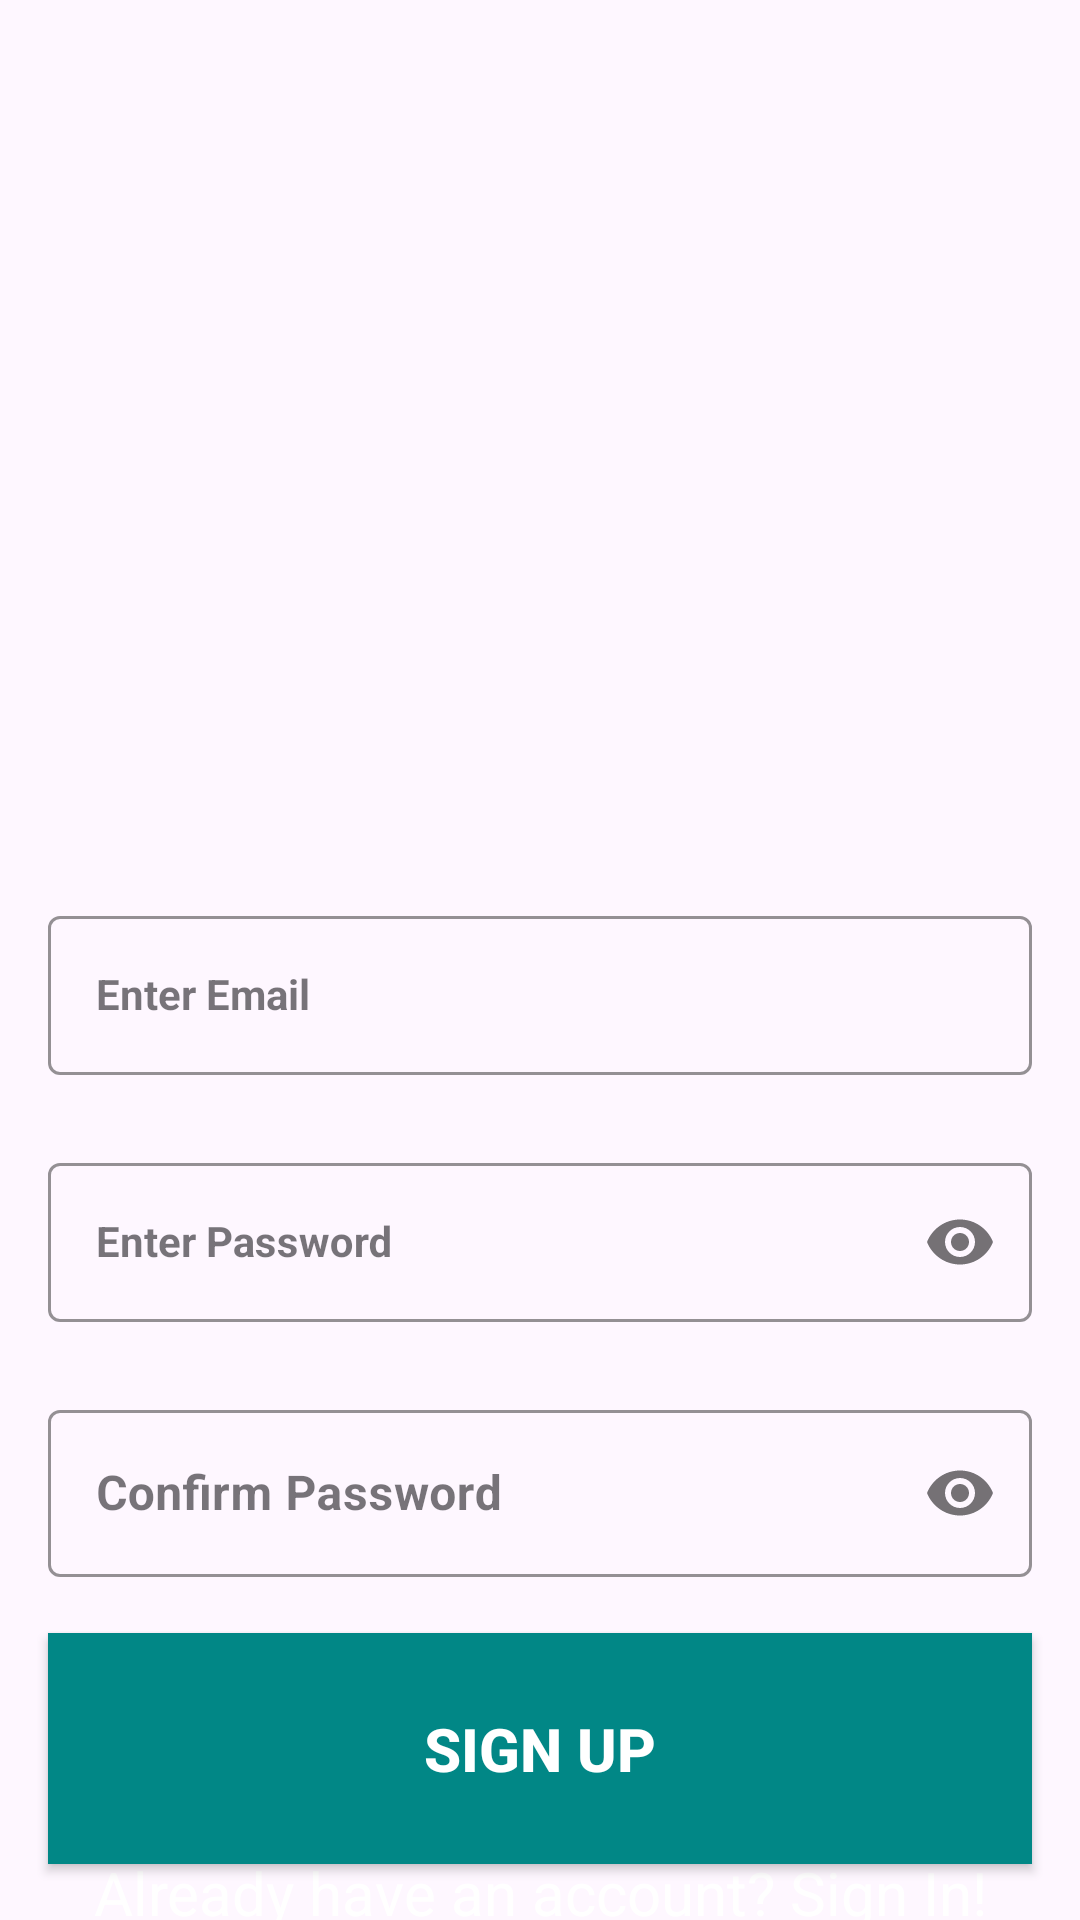

The Android layout XML behind this screen, and the referenced resources:
<!-- AndroidManifest.xml: application theme Theme.MyProject -->
<!-- res/layout/activity_signup.xml -->
<?xml version="1.0" encoding="utf-8"?>
<androidx.constraintlayout.widget.ConstraintLayout xmlns:android="http://schemas.android.com/apk/res/android"
    xmlns:app="http://schemas.android.com/apk/res-auto"
    xmlns:tools="http://schemas.android.com/tools"
    android:layout_width="match_parent"
    android:layout_height="match_parent"
    android:background="@drawable/model"
    tools:context=".SignupActivity">

    <com.google.android.material.textfield.TextInputLayout
        android:id="@+id/emailLayout"
        style="@style/LoginTextInputOuterFieldStyle"
        android:layout_width="match_parent"
        android:layout_height="wrap_content"
        android:layout_marginHorizontal="16dp"
        android:layout_marginTop="300dp"
        app:boxStrokeColor="@color/lavender"
        app:hintTextColor="@color/teal_200"
        app:layout_constraintEnd_toEndOf="parent"
        app:layout_constraintHorizontal_bias="0.5"
        app:layout_constraintStart_toStartOf="parent"
        app:layout_constraintTop_toTopOf="parent">

        <com.google.android.material.textfield.TextInputEditText
            android:id="@+id/emailEt"
            android:textStyle="bold"
            android:textColorHint="@color/white"
            style="@style/LoginTextInputInnerFieldStyle"
            android:layout_width="match_parent"
            android:layout_height="wrap_content"
            android:hint="Enter Email"
            android:inputType="textEmailAddress" />
    </com.google.android.material.textfield.TextInputLayout>

    <com.google.android.material.textfield.TextInputLayout
        android:id="@+id/passwordLayout"
        style="@style/LoginTextInputOuterFieldStyle"
        android:layout_width="match_parent"
        android:layout_height="wrap_content"
        android:layout_marginHorizontal="16dp"
        android:layout_marginTop="24dp"
        app:boxStrokeColor="@color/lavender"
        app:hintTextColor="@color/teal_200"
        app:layout_constraintEnd_toEndOf="parent"
        app:layout_constraintHorizontal_bias="0.5"
        app:layout_constraintStart_toStartOf="parent"
        app:layout_constraintTop_toBottomOf="@+id/emailLayout"
        app:passwordToggleEnabled="true">

        <com.google.android.material.textfield.TextInputEditText
            android:id="@+id/passET"
            style="@style/LoginTextInputInnerFieldStyle"
            android:layout_width="match_parent"
            android:layout_height="wrap_content"
            android:textColorHint="@color/white"
            android:textStyle="bold"
            android:hint="Enter Password"
            android:inputType="textPassword" />
    </com.google.android.material.textfield.TextInputLayout>

    <com.google.android.material.textfield.TextInputLayout
        android:id="@+id/confirmPasswordLayout"
        style="@style/LoginTextInputOuterFieldStyle"
        android:layout_width="match_parent"
        android:layout_height="wrap_content"
        android:layout_marginHorizontal="16dp"
        android:layout_marginTop="24dp"
        app:boxStrokeColor="@color/lavender"
        app:hintTextColor="@color/teal_200"
        app:layout_constraintEnd_toEndOf="parent"
        app:layout_constraintHorizontal_bias="0.5"
        app:layout_constraintStart_toStartOf="parent"
        app:layout_constraintTop_toBottomOf="@+id/passwordLayout"
        app:passwordToggleEnabled="true">
        <com.google.android.material.textfield.TextInputEditText
            android:id="@+id/confirmPassEt"
            android:layout_width="match_parent"
            android:layout_height="wrap_content"
            android:textStyle="bold"
            android:textColorHint="@color/white"
            android:hint="Confirm Password"
            android:inputType="textPassword"/>
    </com.google.android.material.textfield.TextInputLayout>

    <androidx.appcompat.widget.AppCompatButton
        android:id="@+id/button"
        android:layout_width="0dp"
        android:textColorHint="@color/black"
        android:layout_height="wrap_content"
        android:layout_marginHorizontal="16dp"
        android:background="@color/teal_700"
        android:text="Sign Up"
        android:padding="25dp"
        android:textSize="20dp"
        android:textColor="@color/white"
        android:textStyle="bold"
        app:layout_constraintBottom_toBottomOf="parent"
        app:layout_constraintEnd_toEndOf="parent"
        app:layout_constraintHorizontal_bias="0.5"
        app:layout_constraintStart_toStartOf="parent"
        app:layout_constraintTop_toBottomOf="@+id/confirmPasswordLayout"/>
    <TextView
        android:id="@+id/textView"
        android:layout_width="wrap_content"
        android:layout_height="wrap_content"
        android:textColor="@color/white"
        android:text="Already have an account? Sign In!"
        android:textSize="20sp"
        app:layout_constraintBottom_toBottomOf="parent"
        app:layout_constraintEnd_toEndOf="parent"
        app:layout_constraintHorizontal_bias="0.5"
        app:layout_constraintStart_toStartOf="parent"
        app:layout_constraintTop_toBottomOf="@+id/button"/>

    </androidx.constraintlayout.widget.ConstraintLayout>
<!-- resources referenced by this layout -->
<resources>
  <color name="black">#FF000000</color>
  <color name="lavender">#8692f7</color>
  <color name="teal_200">#FF03DAC5</color>
  <color name="teal_700">#FF018786</color>
  <color name="white">#FFFFFFFF</color>
  <style name="LoginTextInputInnerFieldStyle" parent="Widget.MaterialComponents.TextInputLayout.OutlinedBox">
          <item name="android:layout_width">match_parent</item>
          <item name="android:layout_height">wrap_content</item>
          <item name="android:textColor">@color/black</item>
          <item name="android:textColorHint">@color/white</item>
          <item name="android:maxLines">1</item>
          <item name="android:textSize">14sp</item>
          <item name="android:singleLine">true</item>
      </style>
  <style name="LoginTextInputOuterFieldStyle" parent="Widget.MaterialComponents.TextInputLayout.OutlinedBox">
          <item name="android:layout_width">match_parent</item>
          <item name="android:layout_height">wrap_content</item>
          <item name="android:layout_marginTop">15dp</item>
          <item name="android:layout_marginBottom">15dp</item>
      </style>
  <style name="Theme.MyProject" parent="Base.Theme.MyProject" />
  <style name="Base.Theme.MyProject" parent="Theme.Material3.DayNight.NoActionBar">
          
          
      </style>
</resources>
